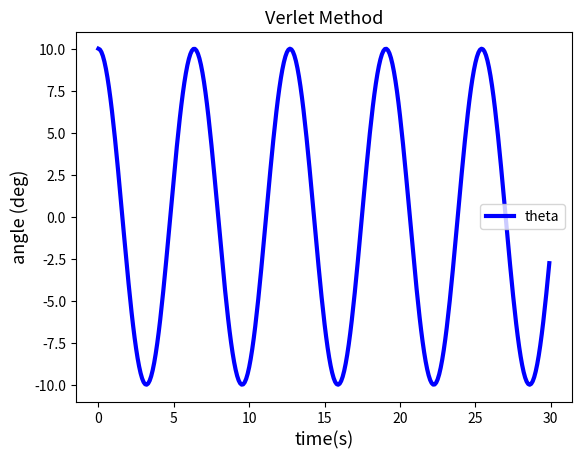

The script that saved this image:
import numpy as np
import matplotlib.pyplot as plt

# https://medium.com/modern-physics/simple-pendulum-odesolver-using-python-dcb30c267eee

class ODESolver(object):
    """Second-order ODE Solver.
    Parameters
    ------------
    omega_0 : float
        initial angular velocity
    theta_0 : float
        initial angular displacement
    eta : float
        time step size
    n_iter : int
        number of steps
        
    Attributes
    -----------
    time_ : 1d-array
        Stores time values for each time step.
    omega_ : 1d-array
        Stores angular velocity values for each time step.
    theta_ : 1d-arra
        Stores angular displacement values for each time step.
        
    Methods
    -----------
    euler(alpha): Implements the Euler algorithm for the acceleration function alpha.
    
    midpoint(alpha): Implements the Midpoint algorithm for the acceleration function alpha.
    
    verlet(alpha): Implements the Verlet algorithm for the acceleration function alpha.
    """
    def __init__(self, omega_0 = 0, theta_0 = 10, eta=0.01, n_iter=10):
        self.omega_0 = omega_0
        self.theta_0 = theta_0
        self.eta = eta
        self.n_iter = n_iter
        
    
    
    def verlet(self,alpha):
        """Implement Verlet Method.
        
        Parameters
        ----------
        alpha : acceleration function
        Returns
        -------
        self : object
        """
        self.time_ = np.zeros(self.n_iter)
        self.theta_ = np.zeros(self.n_iter)
        self.alpha_ = np.zeros(self.n_iter)
        self.theta_[0] = self.theta_0*np.pi/180.0
        self.alpha_[0] = alpha(self.theta_[0])
        self.time_[1]= self.eta
        self.theta_[1] = self.theta_[0]+self.omega_0*self.eta +0.5* (self.eta**2)*alpha(self.theta_[0])
        self.alpha_[1] = alpha(self.theta_[1])
        
        
        for i in range(self.n_iter-2):
            self.time_[i+2] = self.time_[i+1] + self.eta
            self.theta_[i+2] = 2.0*self.theta_[i+1] -self.theta_[i] + (self.eta**2)*alpha(self.theta_[i+1])
            self.alpha_[i+2] = alpha(self.theta_[i+2])
        return self

def alpha(x):
    g = 9.80665 # m/s^2
    l = 10 # m
    return -g / l * np.sin(x)

pendulum = ODESolver(omega_0 = 0, theta_0 = 10, eta=0.1, n_iter=300).verlet(alpha)
time = pendulum.time_
theta = pendulum.theta_
alphas = pendulum.alpha_
plt.plot(time,theta*180/np.pi,lw=3,color='blue', label = 'theta')
#plt.plot(time,alphas*180/np.pi,lw=3,color='red', label = 'acceleration')
plt.legend()
plt.xlabel('time(s)',size=13)
plt.ylabel('angle (deg)',size=13)
plt.title('Verlet Method',size=13)
plt.show()